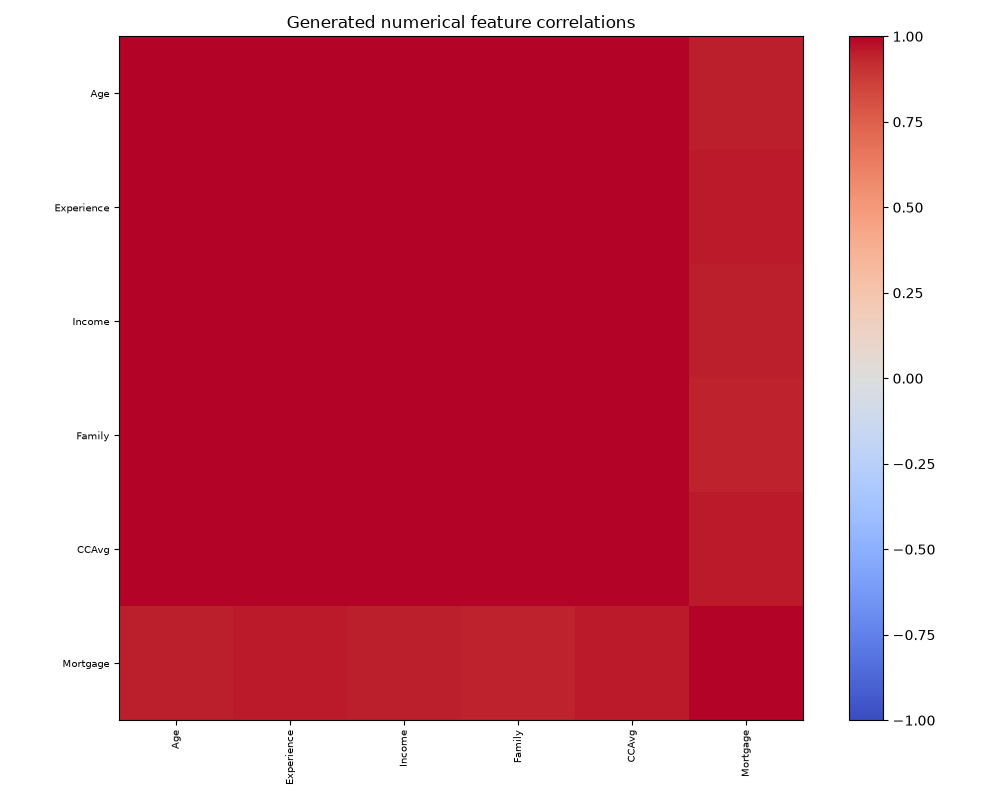

The data file committed next to this chart (first rows):
, Age, Experience, Income, Family, CCAvg, Mortgage
Age, 1.0, 0.9994, 0.9995, 0.9991, 0.9997, 0.9484
Experience, 0.9994, 1.0, 0.9993, 0.9979, 0.9999, 0.9575
Income, 0.9995, 0.9993, 1.0, 0.9995, 0.9995, 0.9478
Family, 0.9991, 0.9979, 0.9995, 1.0, 0.9985, 0.9375
CCAvg, 0.9997, 0.9999, 0.9995, 0.9985, 1.0, 0.9547
Mortgage, 0.9484, 0.9575, 0.9478, 0.9375, 0.9547, 1.0
